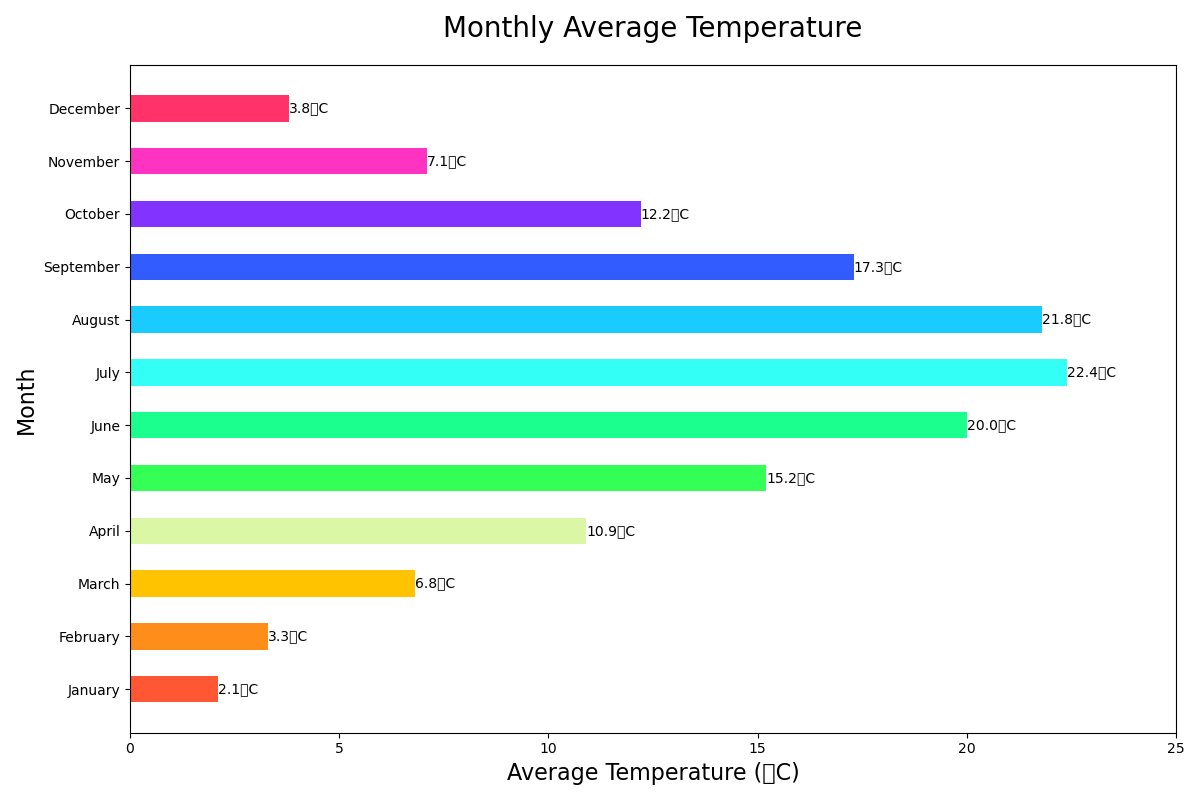

Data behind this chart, as committed beside it:
Month, Temperature
January, 2.1
February, 3.3
March, 6.8
April, 10.9
May, 15.2
June, 20.0
July, 22.4
August, 21.8
September, 17.3
October, 12.2
November, 7.1
December, 3.8
